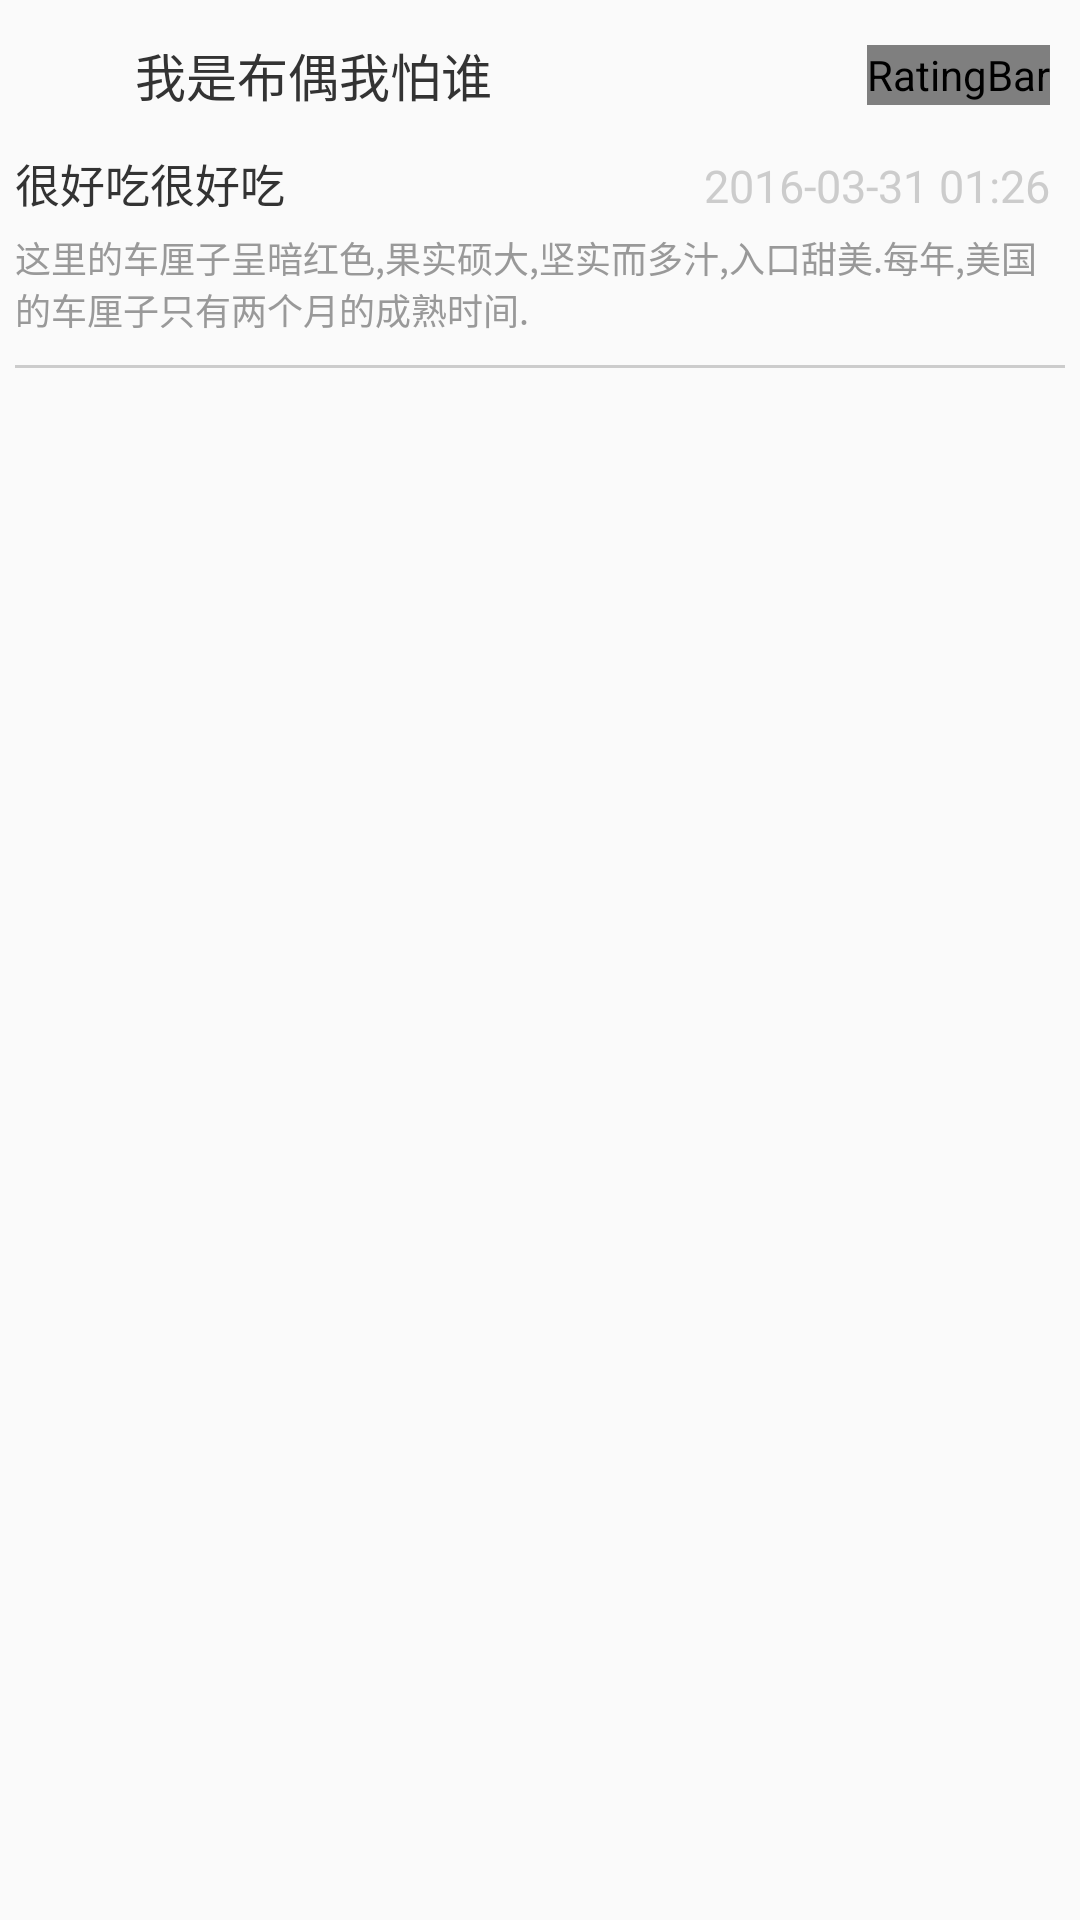

This screen was rendered from an Android layout file. Write that file and the resources it references.
<!-- AndroidManifest.xml: application theme AppTheme -->
<!-- res/layout/fragment_comment_item.xml -->
<?xml version="1.0" encoding="utf-8"?>

<LinearLayout xmlns:android="http://schemas.android.com/apk/res/android"
    android:orientation="vertical" android:layout_width="match_parent"
    android:layout_height="match_parent">

    <LinearLayout
        android:layout_width="match_parent"
        android:layout_height="wrap_content"
        android:orientation="horizontal"
        android:layout_marginTop="10dp"
        android:layout_marginLeft="5dp"
        >
        <ImageView
            android:id="@+id/iv_portrait"
            android:layout_width="30dp"
            android:layout_height="30dp"
            android:src="@mipmap/ic_launcher"
            />
        <TextView
            android:id="@+id/tv_name"
            android:layout_width="0dp"
            android:layout_weight="1"
            android:layout_height="wrap_content"
            android:text="我是布偶我怕谁"
            android:textSize="17sp"
            android:textColor="#333333"
            android:layout_gravity="center_vertical"
            android:layout_marginLeft="10dp"
            />
        <RatingBar
            android:id="@+id/ratingBar1"
            android:layout_width="wrap_content"
            android:layout_height="20dp"
            android:layout_gravity="center_vertical"
            style="@style/RatingBar"
            android:isIndicator="true"
            android:rating="3"
            android:numStars="5"
            android:layout_marginRight="10dp"/>
    </LinearLayout>
    <LinearLayout
        android:layout_width="match_parent"
        android:layout_height="wrap_content"
        android:orientation="horizontal"
        android:layout_marginTop="10dp"
        android:layout_marginLeft="5dp"
        >
        <TextView
            android:id="@+id/tv_title"
            android:layout_width="0dp"
            android:layout_height="wrap_content"
            android:text="很好吃很好吃"
            android:layout_weight="1"
            android:textSize="15sp"
            android:textColor="#333333"
            />
        <TextView
            android:id="@+id/comment_tv_date"
            android:layout_width="wrap_content"
            android:layout_height="wrap_content"
            android:text="2016-03-31 01:26"
            android:textSize="15sp"
            android:textColor="#cccccc"
            android:layout_marginRight="10dp"
            />
    </LinearLayout>
    <TextView
        android:id="@+id/comment_tv_content"
        android:layout_width="match_parent"
        android:layout_height="wrap_content"
        android:layout_margin="5dp"
        android:text="这里的车厘子呈暗红色,果实硕大,坚实而多汁,入口甜美.每年,美国的车厘子只有两个月的成熟时间."
        android:textSize="12sp"
        android:textColor="#999999"
        />
    <View
        android:id="@+id/comment_view"
        android:layout_width="match_parent"
        android:layout_height="1dp"
        android:layout_margin="5dp"
        android:background="#cccccc"
        />
    <LinearLayout
        android:id="@+id/comment_ll"
        android:layout_width="match_parent"
        android:layout_height="wrap_content"
        android:layout_margin="5dp"
        >
        <ImageView
            android:id="@+id/comment_iv_one"
            android:layout_width="0dp"
            android:layout_height="60dp"
            android:layout_weight="1"
            />
        <ImageView
            android:id="@+id/comment_iv_two"
            android:layout_width="0dp"
            android:layout_height="60dp"
            android:layout_weight="1"
            />
        <ImageView
            android:id="@+id/comment_iv_three"
            android:layout_width="0dp"
            android:layout_height="60dp"
            android:layout_weight="1"
            />
        <ImageView
            android:id="@+id/comment_iv_four"
            android:layout_width="0dp"
            android:layout_height="60dp"
            android:layout_weight="1"
            />
        <ImageView
            android:id="@+id/comment_iv_five"
            android:layout_width="0dp"
            android:layout_height="60dp"
            android:layout_weight="1"
            />
    </LinearLayout>
</LinearLayout>
<!-- resources referenced by this layout -->
<resources>
  <style name="RatingBar" parent="@android:style/Widget.RatingBar">
          <item name="android:progressDrawable">@drawable/ratingbar</item>
          <item name="android:minHeight">36dip</item>
          <item name="android:maxHeight">36dip</item>
      </style>
  <style name="AppTheme" parent="Theme.AppCompat.Light.DarkActionBar">
          
          <item name="colorPrimary">@color/colorPrimary</item>
          <item name="colorPrimaryDark">@color/colorPrimaryDark</item>
          <item name="colorAccent">@color/colorAccent</item>
      </style>
  <!-- drawable ratingbar (drawable) -->
  <?xml version="1.0" encoding="utf-8"?>
  
  <layer-list xmlns:android="http://schemas.android.com/apk/res/android">
  
      <item
          android:id="@android:id/background"
          android:drawable="@mipmap/ico_ratingbar_empty">
      </item>
      <item
          android:id="@android:id/secondaryProgress"
          android:drawable="@mipmap/ico_ratingbar_empty">
      </item>
      <item
          android:id="@android:id/progress"
          android:drawable="@mipmap/ico_ratingbar">
      </item>
  
  </layer-list>
  <color name="colorPrimary">#3F51B5</color>
  <color name="colorPrimaryDark">#303F9F</color>
  <color name="colorAccent">#FF4081</color>
</resources>
